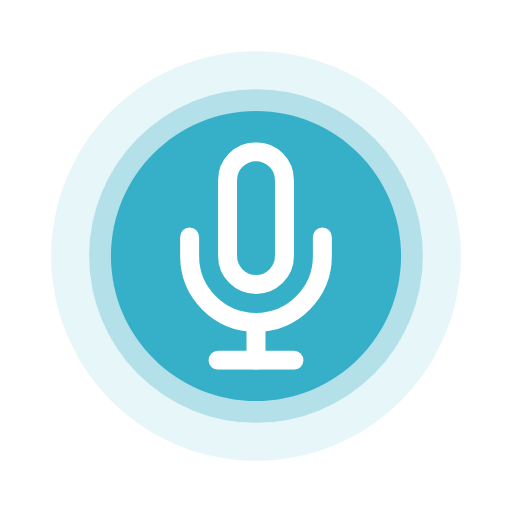
t = 0.00 s
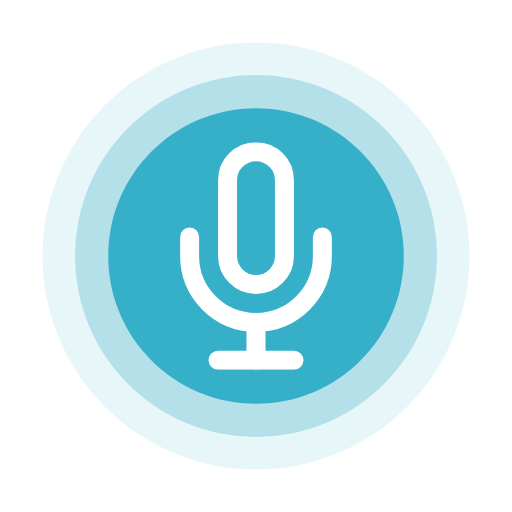
t = 0.17 s
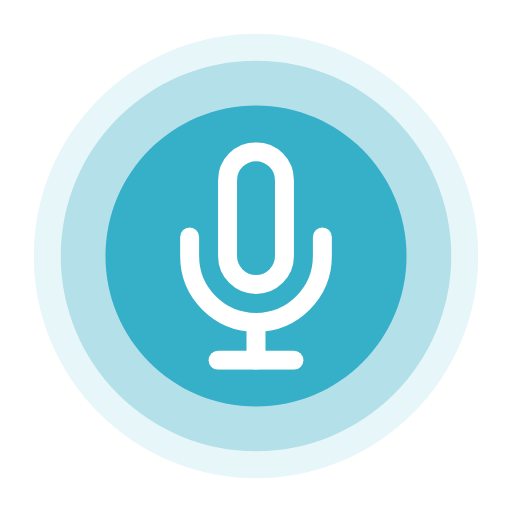
t = 0.35 s
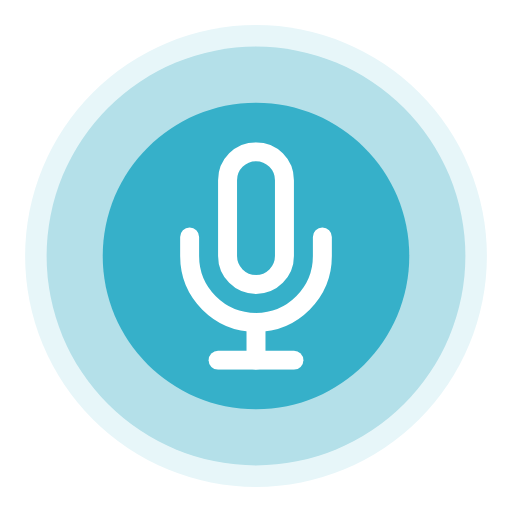
t = 0.52 s
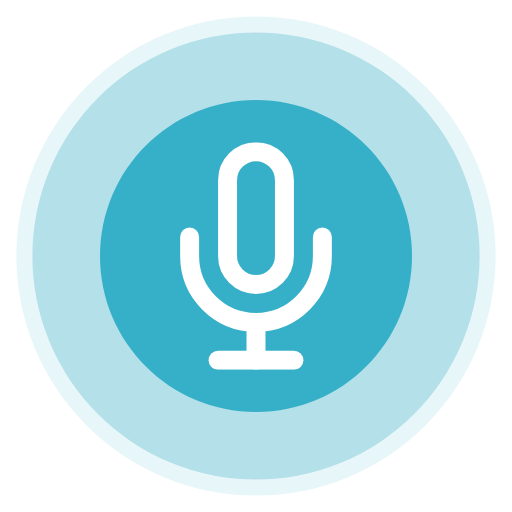
t = 0.69 s
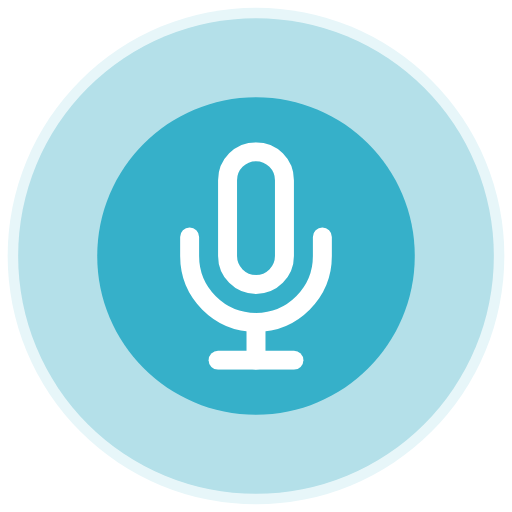
t = 0.87 s

The animated SVG that drew these frames (rendered in a browser with its animation timeline set to each time). Animation: 3 SMIL elements (animateTransform=3); one cycle of 1.04 s, repeats indefinitely.

<svg fill="none" height="100%" width="100%" viewBox="0 0 162 162" xmlns:xlink="http://www.w3.org/1999/xlink" xmlns="http://www.w3.org/2000/svg"><defs><clipPath id="i0"><rect height="72" width="72" y="0" x="0" /></clipPath><g id="i1"><g transform="matrix(1,0,0,1,36,36)" id="i2"><g id="i2" transform="matrix(3,0,0,3,0,0)"><rect height="24" width="24" y="-12" x="-12" /></g></g><g transform="matrix(1,0,0,1,36,24)" id="i3"><g id="i3" transform="matrix(3,0,0,3,0,0)"><path stroke-linejoin="round" stroke-linecap="round" stroke-width="2" stroke="#ffffff" d="M-2.121,-6.121C-1.558,-6.684,-0.796,-7,0,-7C0.796,-7,1.558,-6.684,2.121,-6.121C2.684,-5.558,3,-4.796,3,-4C3,-4,3,4,3,4C3,4.796,2.684,5.558,2.121,6.121C1.558,6.684,0.796,7,0,7C-0.796,7,-1.558,6.684,-2.121,6.121C-2.684,5.558,-3,4.796,-3,4C-3,4,-3,-4,-3,-4C-3,-4.796,-2.684,-5.558,-2.121,-6.121Z" /></g></g><g transform="matrix(1,0,0,1,36,43.5)" id="i3"><g id="i3" transform="matrix(3,0,0,3,0,0)"><path stroke-linejoin="round" stroke-linecap="round" stroke-width="2" stroke="#ffffff" d="M-7,-4.5C-7,-4.5,-7,-2.5,-7,-2.5C-7,-0.643,-6.263,1.137,-4.95,2.45C-3.637,3.763,-1.857,4.5,0,4.5C1.857,4.5,3.637,3.763,4.95,2.45C6.263,1.137,7,-0.643,7,-2.5C7,-2.5,7,-4.5,7,-4.5" /></g></g><g transform="matrix(1,0,0,1,36,63)" id="i3"><g id="i3" transform="matrix(3,0,0,3,0,0)"><path stroke-linejoin="round" stroke-linecap="round" stroke-width="2" stroke="#ffffff" d="M0,2C0,2,0,-2,0,-2" /></g></g><g transform="matrix(1,0,0,1,36,69)" id="i3"><g id="i3" transform="matrix(3,0,0,3,0,0)"><path stroke-linejoin="round" stroke-linecap="round" stroke-width="2" stroke="#ffffff" d="M4,0C4,0,-4,0,-4,0" /></g></g></g></defs><g id="i4"><g transform="translate(81,81)"><g transform="scale(0.8,0.8)"><animateTransform repeatCount="indefinite" type="scale" attributeName="transform" dur="1.041s" begin="0s" calcMode="spline" values="0.8 0.8; 1 1; 1 1" keyTimes="0; 0.980392; 1" keySplines="0 0 1 1; 0 0 1 1" fill="freeze" /><g transform="translate(0,0)"><g id="i4" transform="matrix(3,0,0,3,0,0)"><ellipse ry="27" rx="27" cy="0" cx="0" fill="#e7f6f9" /></g></g></g></g></g><g id="i5"><g transform="translate(81,81)"><g transform="scale(0.8,0.8)"><animateTransform repeatCount="indefinite" type="scale" attributeName="transform" dur="1.041s" begin="0s" calcMode="spline" values="0.8 0.8; 1.2 1.2; 0.7 0.7" keyTimes="0; 0.980392; 1" keySplines="0 0 1 1; 0 0 1 1" fill="freeze" /><g transform="translate(0,0)"><g id="i5" transform="matrix(3,0,0,3,0,0)"><ellipse ry="22" rx="22" cy="0" cx="0" fill="#b4e0e9" /></g></g></g></g></g><g id="i3"><g transform="translate(81,81)"><g transform="scale(0.9,0.9)"><animateTransform repeatCount="indefinite" type="scale" attributeName="transform" dur="1.041s" begin="0s" calcMode="spline" values="0.9 0.9; 1 1; 1 1" keyTimes="0; 0.980392; 1" keySplines="0 0 1 1; 0 0 1 1" fill="freeze" /><g transform="translate(0,0)"><g id="i3" transform="matrix(3,0,0,3,0,0)"><path fill="#36b0c9" d="M0,17C9.389,17,17,9.389,17,0C17,-9.389,9.389,-17,0,-17C-9.389,-17,-17,-9.389,-17,0C-17,9.389,-9.389,17,0,17Z" /></g></g></g></g></g><g transform="matrix(1,0,0,1,45,45)" id="i6"><g clip-path="url(#i0)"><g transform="matrix(1,0,0,1,36,36)"><g transform="matrix(3,0,0,3,0,0)"><rect height="24" width="24" y="-12" x="-12" /></g></g><g transform="matrix(1,0,0,1,36,24)"><g transform="matrix(3,0,0,3,0,0)"><path stroke-linejoin="round" stroke-linecap="round" stroke-width="2" stroke="#ffffff" d="M-2.121,-6.121C-1.558,-6.684,-0.796,-7,0,-7C0.796,-7,1.558,-6.684,2.121,-6.121C2.684,-5.558,3,-4.796,3,-4C3,-4,3,4,3,4C3,4.796,2.684,5.558,2.121,6.121C1.558,6.684,0.796,7,0,7C-0.796,7,-1.558,6.684,-2.121,6.121C-2.684,5.558,-3,4.796,-3,4C-3,4,-3,-4,-3,-4C-3,-4.796,-2.684,-5.558,-2.121,-6.121Z" /></g></g><g transform="matrix(1,0,0,1,36,43.5)"><g transform="matrix(3,0,0,3,0,0)"><path stroke-linejoin="round" stroke-linecap="round" stroke-width="2" stroke="#ffffff" d="M-7,-4.5C-7,-4.5,-7,-2.5,-7,-2.5C-7,-0.643,-6.263,1.137,-4.95,2.45C-3.637,3.763,-1.857,4.5,0,4.5C1.857,4.5,3.637,3.763,4.95,2.45C6.263,1.137,7,-0.643,7,-2.5C7,-2.5,7,-4.5,7,-4.5" /></g></g><g transform="matrix(1,0,0,1,36,63)"><g transform="matrix(3,0,0,3,0,0)"><path stroke-linejoin="round" stroke-linecap="round" stroke-width="2" stroke="#ffffff" d="M0,2C0,2,0,-2,0,-2" /></g></g><g transform="matrix(1,0,0,1,36,69)"><g transform="matrix(3,0,0,3,0,0)"><path stroke-linejoin="round" stroke-linecap="round" stroke-width="2" stroke="#ffffff" d="M4,0C4,0,-4,0,-4,0" /></g></g></g></g></svg>
